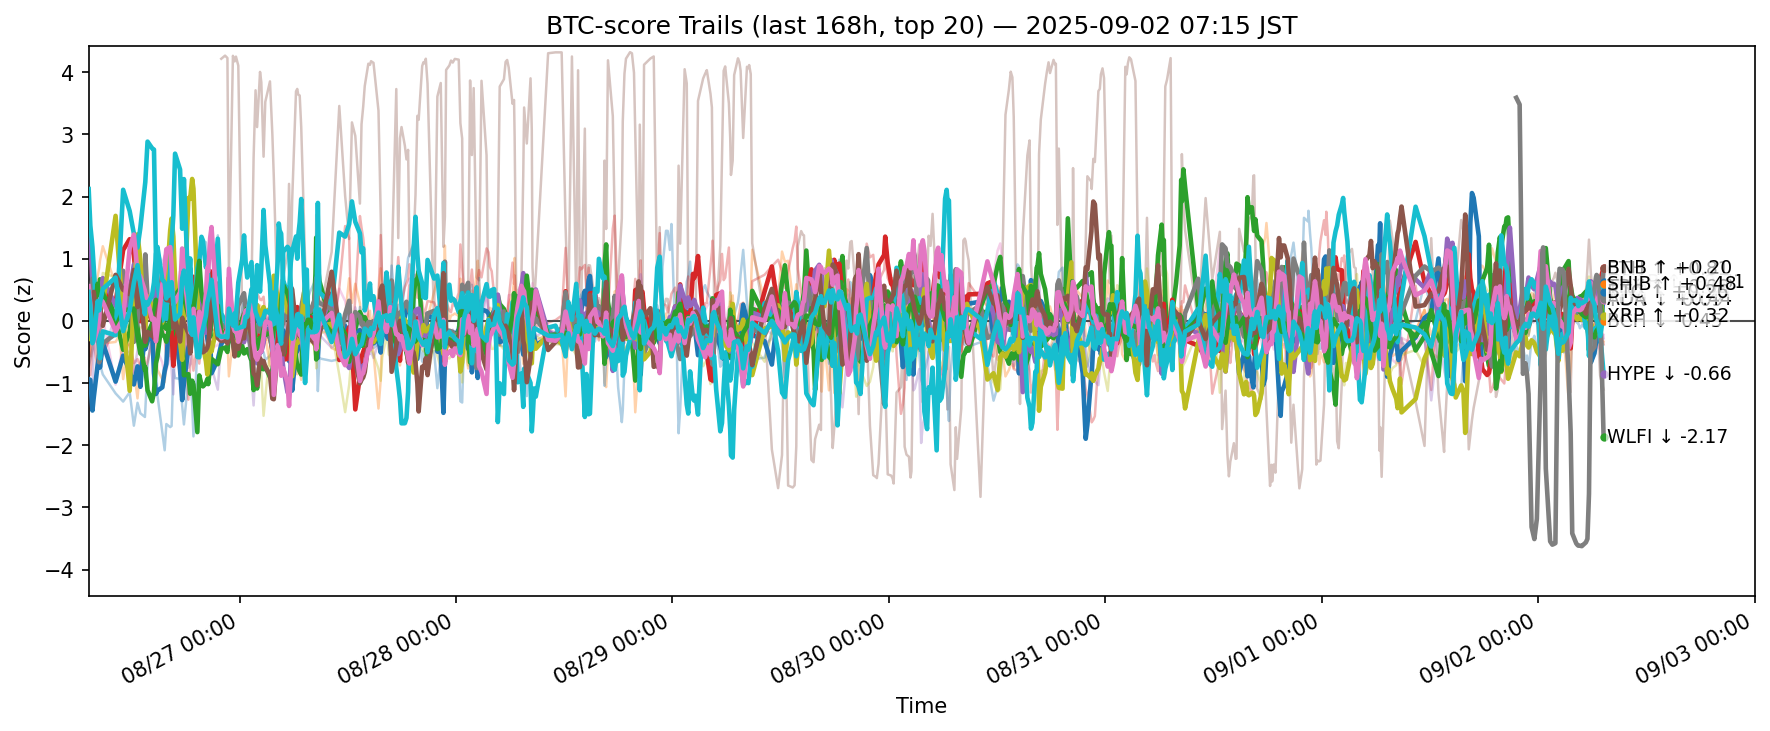

Values plotted in this chart, from the file beside it:
ts, side, symbol, score
2025-08-25 22:15:44.999418+00:00, btc, ADA, -0.9365
2025-08-25 22:15:44.999418+00:00, btc, AVAX, -0.5448
2025-08-25 22:15:44.999418+00:00, btc, BCH, 0.1871
2025-08-25 22:15:44.999418+00:00, btc, BNB, 1.124
2025-08-25 22:15:44.999418+00:00, btc, BTC, 1.365
2025-08-25 22:15:44.999418+00:00, btc, DOGE, -0.5976
2025-08-25 22:15:44.999418+00:00, btc, DOT, -0.3576
2025-08-25 22:15:44.999418+00:00, btc, ETH, 0.4405
2025-08-25 22:15:44.999418+00:00, btc, HBAR, -0.0606
2025-08-25 22:15:44.999418+00:00, btc, HYPE, 2.122
2025-08-25 22:15:44.999418+00:00, btc, LINK, -0.7377
2025-08-25 22:15:44.999418+00:00, btc, LTC, -0.7204
2025-08-25 22:15:44.999418+00:00, btc, SHIB, -0.01332
2025-08-25 22:15:44.999418+00:00, btc, SOL, -0.09485
2025-08-25 22:15:44.999418+00:00, btc, SUI, -1.349
2025-08-25 22:15:44.999418+00:00, btc, TON, 0.06387
2025-08-25 22:15:44.999418+00:00, btc, TRX, 0.5584
2025-08-25 22:15:44.999418+00:00, btc, UNI, -1.058
2025-08-25 22:15:44.999418+00:00, btc, XLM, 0.0876
2025-08-25 22:15:44.999418+00:00, btc, XRP, 0.466
2025-08-25 22:26:54.643039+00:00, btc, ADA, -0.9481
2025-08-25 22:26:54.643039+00:00, btc, AVAX, -0.5682
2025-08-25 22:26:54.643039+00:00, btc, BCH, -0.09839
2025-08-25 22:26:54.643039+00:00, btc, BNB, 1.423
2025-08-25 22:26:54.643039+00:00, btc, BTC, 1.433
2025-08-25 22:26:54.643039+00:00, btc, DOGE, -0.271
2025-08-25 22:26:54.643039+00:00, btc, DOT, 0.0508
2025-08-25 22:26:54.643039+00:00, btc, ETH, 0.4353
2025-08-25 22:26:54.643039+00:00, btc, HBAR, -0.295
2025-08-25 22:26:54.643039+00:00, btc, HYPE, 1.532
2025-08-25 22:26:54.643039+00:00, btc, LINK, -0.6163
2025-08-25 22:26:54.643039+00:00, btc, LTC, -0.1914
2025-08-25 22:26:54.643039+00:00, btc, SHIB, 0.1988
2025-08-25 22:26:54.643039+00:00, btc, SOL, -0.8721
2025-08-25 22:26:54.643039+00:00, btc, SUI, -1.414
2025-08-25 22:26:54.643039+00:00, btc, TON, 0.01755
2025-08-25 22:26:54.643039+00:00, btc, TRX, 0.2535
2025-08-25 22:26:54.643039+00:00, btc, UNI, -0.3969
2025-08-25 22:26:54.643039+00:00, btc, XLM, 0.04323
2025-08-25 22:26:54.643039+00:00, btc, XRP, 0.2282
2025-08-25 22:40:48.384015+00:00, btc, ADA, -1.442
2025-08-25 22:40:48.384015+00:00, btc, AVAX, -0.07632
2025-08-25 22:40:48.384015+00:00, btc, BCH, -0.2261
2025-08-25 22:40:48.384015+00:00, btc, BNB, 0.6399
2025-08-25 22:40:48.384015+00:00, btc, BTC, 0.5351
2025-08-25 22:40:48.384015+00:00, btc, DOGE, -0.2207
2025-08-25 22:40:48.384015+00:00, btc, DOT, -0.08817
2025-08-25 22:40:48.384015+00:00, btc, ETH, 0.6787
2025-08-25 22:40:48.384015+00:00, btc, HBAR, 0.05539
2025-08-25 22:40:48.384015+00:00, btc, HYPE, 1.191
2025-08-25 22:40:48.384015+00:00, btc, LINK, -0.4518
2025-08-25 22:40:48.384015+00:00, btc, LTC, 0.06828
2025-08-25 22:40:48.384015+00:00, btc, SHIB, 0.1586
2025-08-25 22:40:48.384015+00:00, btc, SOL, -0.4191
2025-08-25 22:40:48.384015+00:00, btc, SUI, -1.015
2025-08-25 22:40:48.384015+00:00, btc, TON, 0.3717
2025-08-25 22:40:48.384015+00:00, btc, TRX, -0.272
2025-08-25 22:40:48.384015+00:00, btc, UNI, -0.007665
2025-08-25 22:40:48.384015+00:00, btc, XLM, 0.8221
2025-08-25 22:40:48.384015+00:00, btc, XRP, -0.3589
... 12,240 more rows
